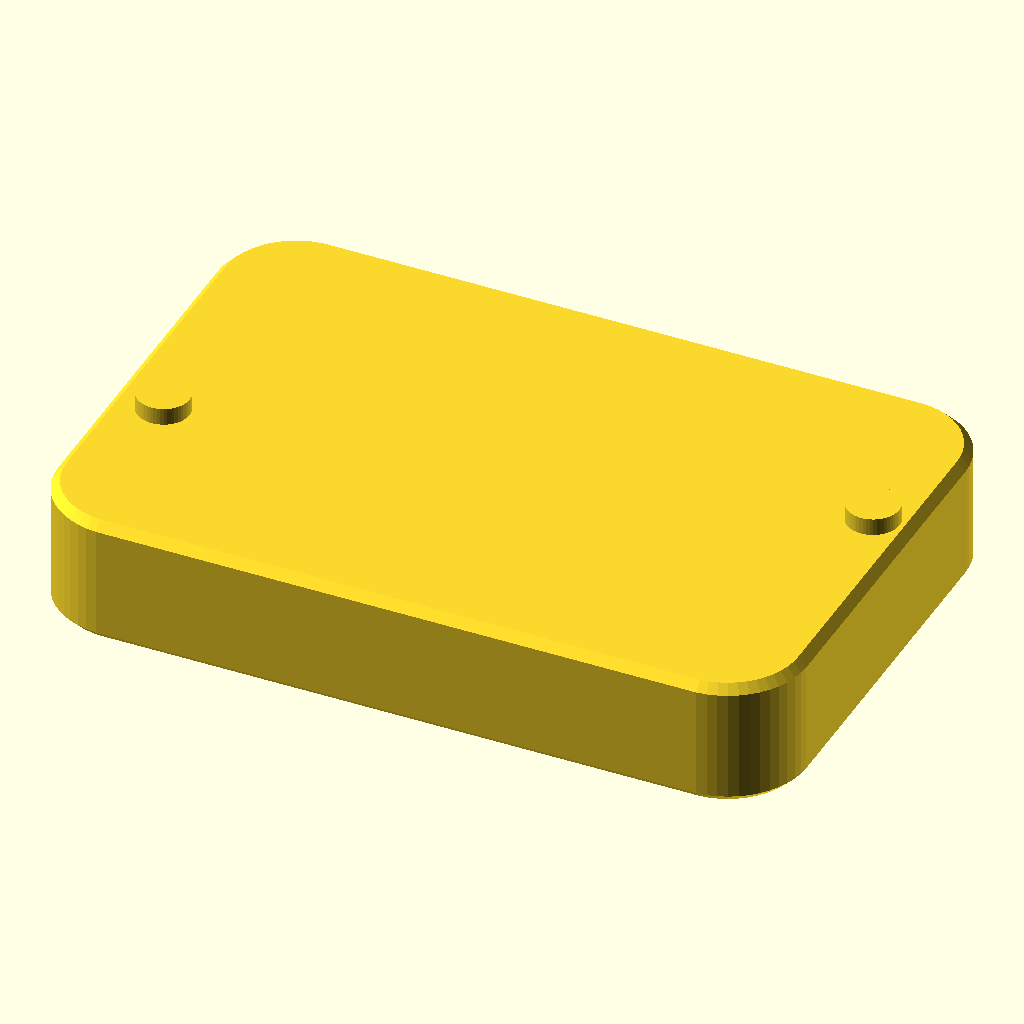
Cell 1: rendered with the file's own defaults.
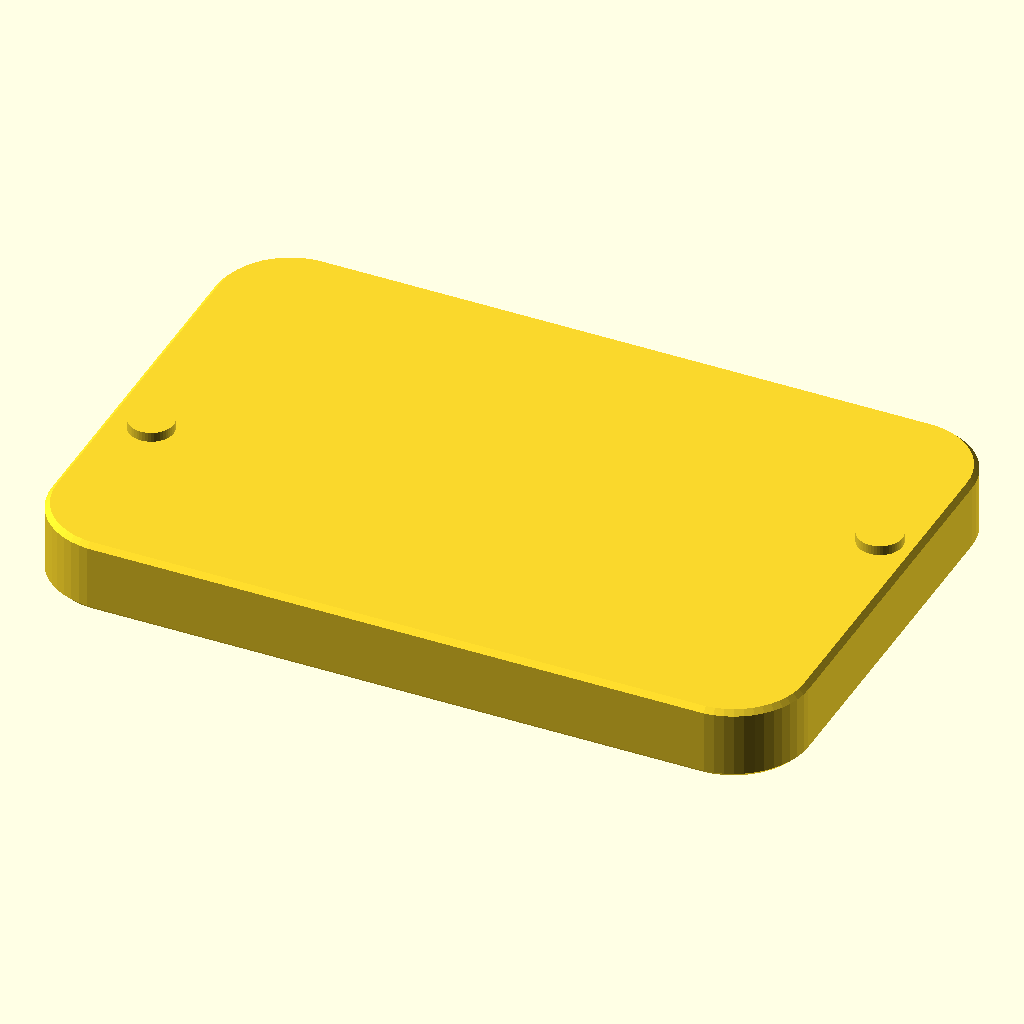
Cell 2: the same model with d0 = 24.4.
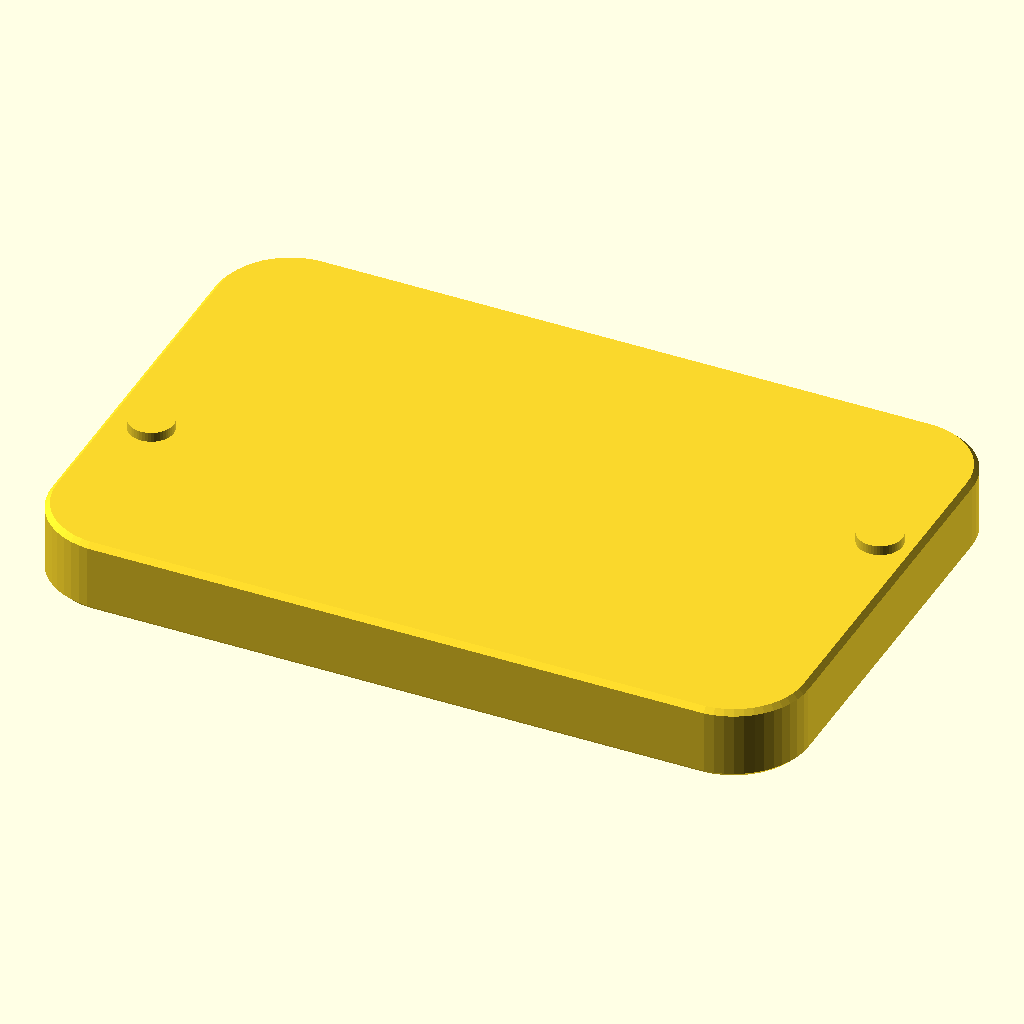
Cell 3 — casescaling set to 2.02, the other parameters unchanged.
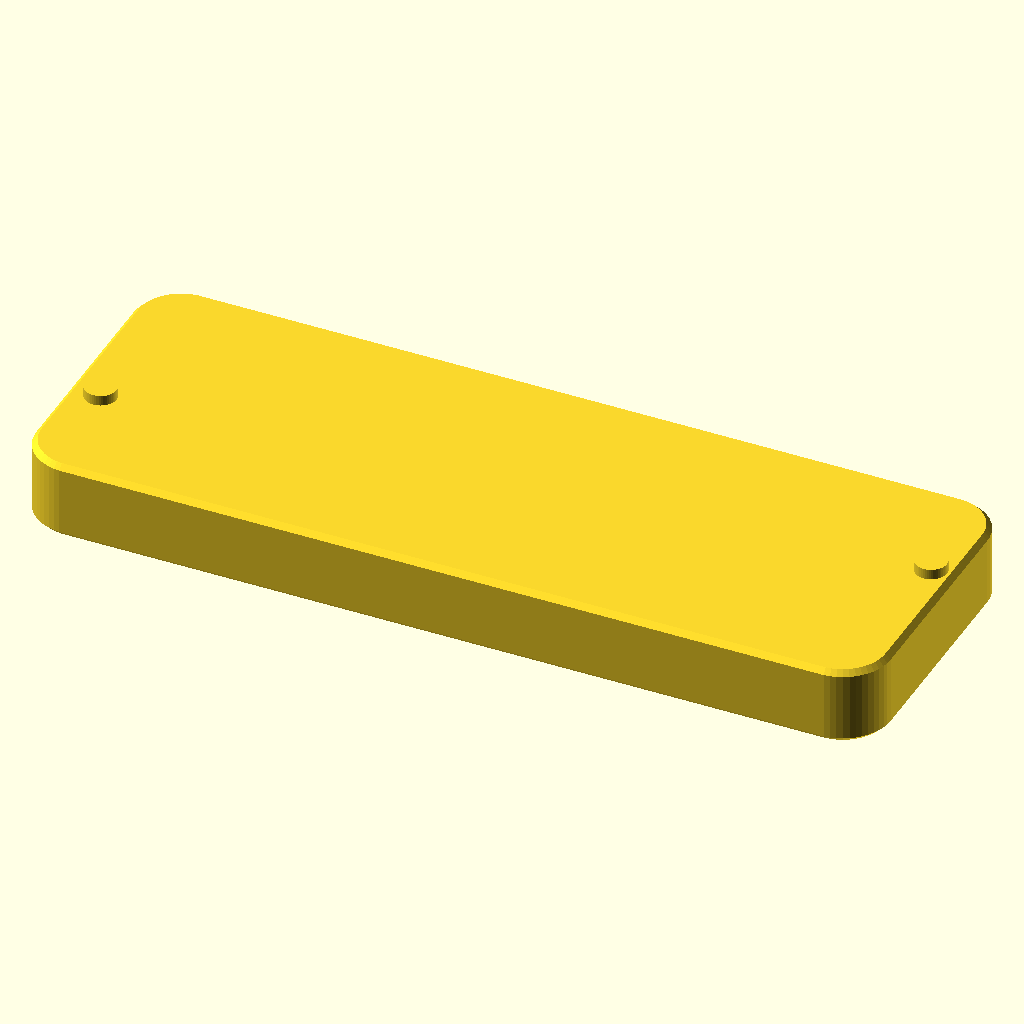
Cell 4: the same model with noOfCases = 40.
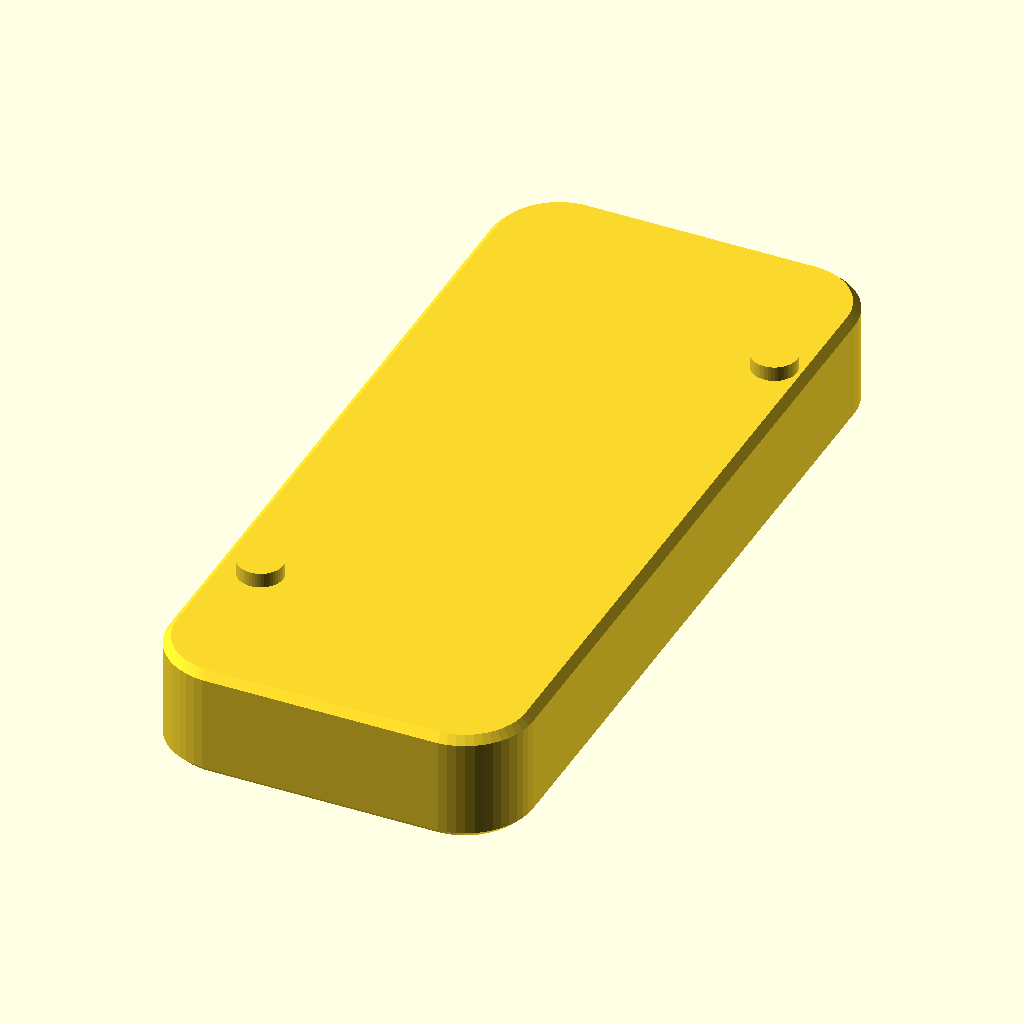
Cell 5 — Rows set to 8, the other parameters unchanged.
The same orthographic view direction (rotation 55°, 0°, 25°; colour scheme Cornfield) for every cell, with the view re-fitted per cell, so scale and position can differ between cells.
The OpenSCAD source (scadFiles/1380173/2144578.scad):
//Basic definition:

//Higher number = more faces = smoother model = slower processing.

$fn=50; 



//Case definition: 6.5x55 Swedish Mauser

//Base diameter of casing/rim 

d0=12.2; 

h4=80;  



//Case scaling to allow oversized/fired cases

casescaling=1.01; 



//Block definition:

//Total number of cases you want

noOfCases=20;

//No of rows in the Y direction.

Rows=4;  

//Thickness of material outside hole

rim=3;  

//Total height of the block.

height=15;  

//Bottom thickness below round.

bottomthickness=2; 

//Height of locking pins 0=no pin. Minimum 4 rows is needed to have pins.

pinheight=2;  

//Chamfer distance of the hole 0=no chamfer

holechamfer=0.5;  

//Chamfer distance of the outside edge 0=no chamfer.

outerchamfer=1;



module corner(xpos,ypos,height,cornerradius,outerchamfer){

    translate([xpos,ypos,0])

    difference(){

      cylinder(h=height,r=cornerradius);

      translate([0,0,height])

         rotate_extrude(convexity=10)

             translate([cornerradius,0,0])

                circle(outerchamfer,$fn=4);  

     rotate_extrude(convexity=10)

         translate([cornerradius,0,0])

            circle(outerchamfer,$fn=4);  

    }   

}



module hole(xpos,ypos,zpos){

    translate([xpos,ypos,zpos]){

        cylinder(h=height,d=holediameter);

        translate([0,0,bottomthickness])

            rotate_extrude(convexity=10)

                translate([holediameter/2,0,0])

                    circle(holechamfer,$fn=4);

    }

}



function offset(rows)=(rows>1)?0:xoffset/2;



depth=height-bottomthickness;  //Seating dept of round in block. 

casesperrow=noOfCases/Rows; //No of cases in X direction. 



holediameter=d0*casescaling;

xoffset=holediameter+rim;

yoffset=xoffset*0.866;//Sqrt(3)/2=cos(30deg)

cornerradius=holediameter/2+rim;

xpin=(rim+xoffset-holediameter/2)/2;



x=xoffset*(casesperrow-0.5)+holediameter+2*rim-2*cornerradius;

y=yoffset*(Rows-1)+holediameter+2*rim-2*cornerradius;



difference(){



    hull()

    translate([cornerradius,cornerradius,0]){

        corner(0,0,height,cornerradius,outerchamfer);

        corner(0,y,height,cornerradius,outerchamfer);

        corner(x-offset(Rows),0,height,cornerradius,outerchamfer);

        corner(x-offset(Rows),y,height,cornerradius,outerchamfer);

    }

 

    translate([holediameter/2+rim,holediameter/2+rim,0]){

        for(i=[0:casesperrow-1]){

            for(j=[0:Rows-1]){

                hole((i+(j/2-floor(j/2)))*xoffset,j*yoffset,-bottomthickness);

            }

        }

    }

    if(Rows>3){

        translate([xpin,holediameter/2+rim,-0.5]){

            translate([0,yoffset,0]) cylinder(h=pinheight+1,d=xpin+0.1);

            translate([xoffset*casesperrow,yoffset*(floor((Rows-2)/2)*2),0]) cylinder(h=pinheight+1,d=xpin+0.1);

        }

    }

}





if(Rows>3){

    translate([xpin,holediameter/2+rim,height]){

        translate([0,yoffset,0]) cylinder(h=pinheight,d=xpin);

        translate([xoffset*casesperrow,yoffset*(floor((Rows-2)/2)*2),0]) cylinder(h=pinheight,d=xpin);

    }

}
Customizer parameters (derived from the source; name, type, default, range or options):
d0: number, default 12.2
h4: number, default 80
casescaling: number, default 1.01
noOfCases: number, default 20
Rows: number, default 4
rim: number, default 3
height: number, default 15
bottomthickness: number, default 2
pinheight: number, default 2
holechamfer: number, default 0.5
outerchamfer: number, default 1
